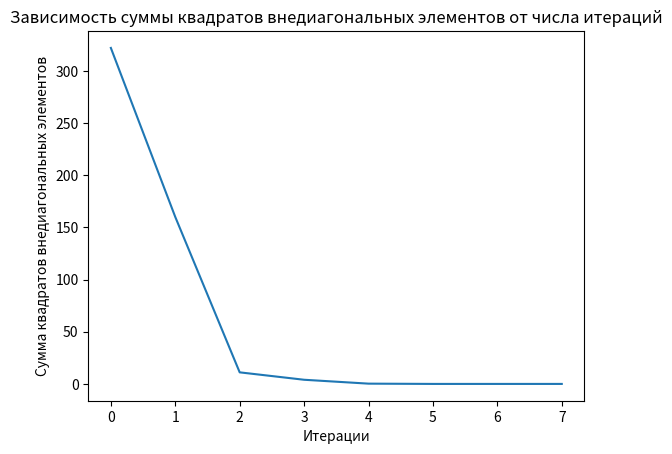

Source code (Python):
import numpy as np
import matplotlib.pyplot as plt

'''
    Т.к. матрица симетричная, ее СВ ортогональны:
    А = JT S J, где J - ортогональная матрица.
    S - диагональная матрица из СЗ
'''

def jacobi_eigenvalue(A, tol=1e-20):
    n = A.shape[0]
    V = np.eye(n)  
    error_history = []

    while True:
        off_diag_sum = np.sum(np.square(A - np.diag(np.diag(A))))
        error_history.append(off_diag_sum)

        if off_diag_sum < tol:
            break

        # Это матрица с нулями на диагонали, чтоб в ней найти максимальный внедиагональный 
        without_diag = A - np.diag(np.diag(A))
        # Линейный индекс максимального элемента
        max_abs_of_non_diag = np.argmax(np.abs(without_diag))
        p, q = np.unravel_index(max_abs_of_non_diag, A.shape) # Перевод одночисленного индекса в обычный
        
        print(p, q)

        theta = 0.5 * np.arctan(2 * A[p, q] / (A[p, p] - A[q, q])) if A[p, p] != A[q, q] else np.pi / 4

        # Создаем матрицу поворота
        J = np.eye(n)
        J[p, p] = np.cos(theta)
        J[q, q] = np.cos(theta)
        J[p, q] = -np.sin(theta)
        J[q, p] = np.sin(theta)

        # Поэтапно восстанавливаю диагональную матрицу.
        # Домножаю слева на обратное, и справа на обратное к обратному (т.е. просто на J)
        A = J.T @ A @ J

        # Матрица V будет матрицей из собственных векторов,
        # т.к это по сути будет матрица перехода в базис из собственных векторов
        V = V @ J

    eigenvalues = np.diag(A)
    eigenvectors = V

    return eigenvalues, eigenvectors, error_history

# Пример использования
A = np.array([[-8, -4, 8],
              [-4, -3, 9],
              [8, 9, -5]])

eigenvalues, eigenvectors, error_history = jacobi_eigenvalue(A, tol=1e-10)

print("Собственные значения:")
print(eigenvalues)
print("\nСобственные векторы:")
print(eigenvectors)

plt.plot(error_history)
plt.xlabel('Итерации')
plt.ylabel('Сумма квадратов внедиагональных элементов')
plt.title('Зависимость суммы квадратов внедиагональных элементов от числа итераций')
plt.savefig('error_vs_iterations.png') 

plt.show()